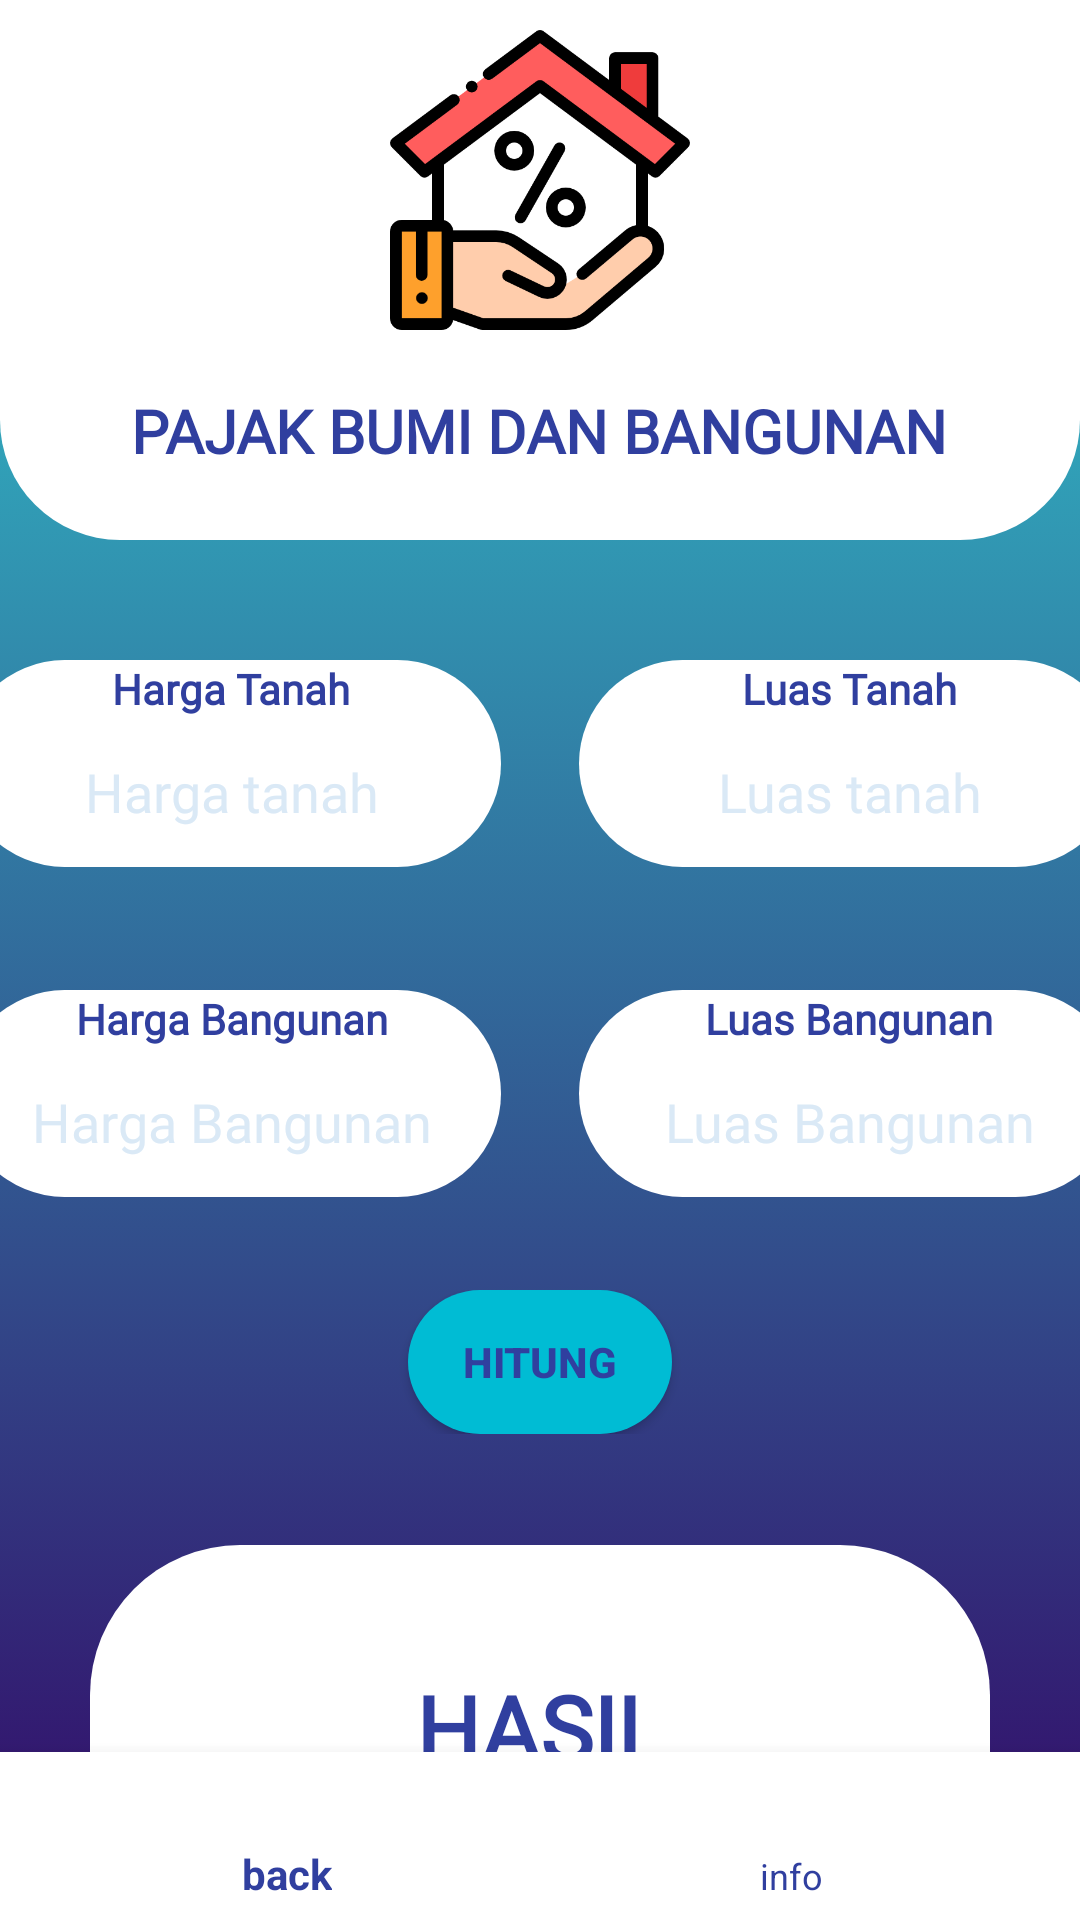

Android layout source for this screen:
<!-- AndroidManifest.xml: application theme Theme.AppCompat.NoActionBar -->
<!-- res/layout/activity_main2.xml -->
<?xml version="1.0" encoding="utf-8"?>

<RelativeLayout xmlns:android="http://schemas.android.com/apk/res/android"
    xmlns:app="http://schemas.android.com/apk/res-auto"
    xmlns:tools="http://schemas.android.com/tools"
    android:layout_width="match_parent"
    android:layout_height="match_parent"
    tools:context=".MainActivity"
    android:background="@drawable/gradeint_bg2"
    android:orientation="vertical">

    <LinearLayout
        android:layout_width="match_parent"
        android:layout_height="180dp"
        android:background="@drawable/bgrounded2"
        android:orientation="vertical">

        <ImageView
            android:layout_marginTop="10dp"
            android:layout_width="100dp"
            android:layout_height="100dp"
            android:src="@drawable/pbbya"
            android:scaleType="fitXY"
            android:layout_gravity="center" />

        <TextView
            android:layout_width="wrap_content"
            android:layout_height="wrap_content"
            android:text="PAJAK BUMI DAN BANGUNAN"
            android:textColor="@color/colorPrimaryDark"
            android:textStyle="bold"
            android:textSize="20dp"
            android:layout_marginTop="20dp"
            android:layout_gravity="center_horizontal"
            android:fontFamily="@font/baloo"/>

    </LinearLayout>

    <LinearLayout
        android:layout_width="match_parent"
        android:layout_height="wrap_content"
        android:layout_marginTop="220dp"
        android:gravity="center_horizontal">

        <LinearLayout
            android:layout_width="180dp"
            android:layout_height="wrap_content"
            android:orientation="vertical"
            android:background="@drawable/bgrounded3"
            android:layout_marginRight="13dp">

            <TextView
                android:layout_width="match_parent"
                android:layout_height="match_parent"
                android:text="Harga Tanah"
                android:gravity="center_horizontal"
                android:textStyle="bold"
                android:fontFamily="@font/baloo"
                android:textColor="@color/colorPrimaryDark" />

            <EditText
                android:id="@+id/HT"
                android:layout_width="match_parent"
                android:layout_height="50dp"
                android:inputType="number"
                android:gravity="center"
                android:hint="Harga tanah"
                android:fontFamily="@font/baloo"
                android:background="@null"
                android:textColor="@color/black"
                android:textColorHint="@color/colorNavigationIcon"/>

        </LinearLayout>

        <LinearLayout
            android:layout_width="180dp"
            android:layout_height="wrap_content"
            android:orientation="vertical"
            android:background="@drawable/bgrounded3"
            android:layout_marginLeft="13dp">

            <TextView
                android:layout_width="match_parent"
                android:layout_height="match_parent"
                android:text="Luas Tanah"
                android:gravity="center_horizontal"
                android:textStyle="bold"
                android:fontFamily="@font/baloo"
                android:textColor="@color/colorPrimaryDark" />

            <EditText
                android:id="@+id/LT"
                android:layout_width="match_parent"
                android:layout_height="50dp"
                android:ems="10"
                android:inputType="number"
                android:gravity="center"
                android:hint="Luas tanah"
                android:fontFamily="@font/baloo"
                android:background="@null"
                android:textColor="@color/black"
                android:textColorHint="@color/colorNavigationIcon"/>

        </LinearLayout>

    </LinearLayout>

    <LinearLayout
        android:layout_width="match_parent"
        android:layout_height="wrap_content"
        android:layout_marginTop="330dp"
        android:gravity="center_horizontal">

        <LinearLayout
            android:layout_width="180dp"
            android:layout_height="wrap_content"
            android:orientation="vertical"
            android:background="@drawable/bgrounded3"
            android:layout_marginRight="13dp">

            <TextView
                android:layout_width="match_parent"
                android:layout_height="match_parent"
                android:text="Harga Bangunan"
                android:gravity="center_horizontal"
                android:textStyle="bold"
                android:fontFamily="@font/baloo"
                android:textColor="@color/colorPrimaryDark" />

            <EditText
                android:id="@+id/HB"
                android:layout_width="match_parent"
                android:layout_height="50dp"
                android:ems="10"
                android:inputType="number"
                android:gravity="center"
                android:hint="Harga Bangunan"
                android:fontFamily="@font/baloo"
                android:background="@null"
                android:textColor="@color/black"
                android:textColorHint="@color/colorNavigationIcon"/>

        </LinearLayout>

        <LinearLayout
            android:layout_width="180dp"
            android:layout_height="wrap_content"
            android:orientation="vertical"
            android:background="@drawable/bgrounded3"
            android:layout_marginLeft="13dp">

            <TextView
                android:layout_width="match_parent"
                android:layout_height="match_parent"
                android:text="Luas Bangunan"
                android:gravity="center_horizontal"
                android:textStyle="bold"
                android:fontFamily="@font/baloo"
                android:textColor="@color/colorPrimaryDark" />

            <EditText
                android:id="@+id/LR"
                android:layout_width="match_parent"
                android:layout_height="50dp"
                android:ems="10"
                android:inputType="number"
                android:gravity="center"
                android:hint="Luas Bangunan"
                android:fontFamily="@font/baloo"
                android:background="@null"
                android:textColor="@color/black"
                android:textColorHint="@color/colorNavigationIcon"/>

        </LinearLayout>

    </LinearLayout>


    <LinearLayout
        android:layout_width="match_parent"
        android:layout_height="wrap_content"
        android:layout_marginTop="430dp"
        android:gravity="center">

        <Button
            android:id="@+id/buttonpbb"
            android:layout_width="wrap_content"
            android:layout_height="wrap_content"
            android:text="Hitung"
            android:background="@drawable/bgrounded"
            android:textColor="@color/colorPrimaryDark"
            android:textStyle="bold">
        </Button>

    </LinearLayout>

    <TextView
        android:id="@+id/hasil"
        android:layout_width="300dp"
        android:layout_height="121dp"
        android:hint="HASIL"
        android:textStyle="bold"
        android:textSize="30sp"
        android:textColor="@color/colorPrimaryDark"
        android:textColorHint="@color/colorPrimaryDark"
        android:background="@drawable/bgrounded3"
        android:fontFamily="@font/baloo"
        android:layout_marginTop="515dp"
        android:gravity="center"
        android:layout_centerHorizontal="true"/>

    <RelativeLayout
        android:layout_width="match_parent"
        android:layout_height="wrap_content">

        <com.google.android.material.bottomnavigation.BottomNavigationView
            android:id="@+id/bn_main"
            android:layout_width="match_parent"
            android:layout_height="wrap_content"
            android:layout_alignParentBottom="true"
            android:layout_marginBottom="-5dp"
            android:background="@color/white"
            app:itemIconTint="@drawable/state_bnve"
            app:itemTextColor="@drawable/state_bnve"
            app:menu="@menu/bottomnavigation_pbb" />

    </RelativeLayout>

</RelativeLayout>
<!-- resources referenced by this layout -->
<resources>
  <color name="black">#FF000000</color>
  <color name="colorNavigationIcon">#dae9f6</color>
  <color name="colorPrimaryDark">#303F9F</color>
  <color name="white">#FFFFFFFF</color>
  <!-- drawable bgrounded (drawable) -->
  <?xml version="1.0" encoding="utf-8"?>
  
  <shape xmlns:android="http://schemas.android.com/apk/res/android">
      <corners android:radius="40dp"/>
      <solid android:color="#00BCD4"/>
  </shape>
  <!-- drawable bgrounded2 (drawable) -->
  <?xml version="1.0" encoding="utf-8"?>
  
  <shape xmlns:android="http://schemas.android.com/apk/res/android">
      <corners
          android:bottomLeftRadius="40dp"
          android:bottomRightRadius="40dp" />
      <solid android:color="#FFFFFF"/>
  </shape>
  <!-- drawable bgrounded3 (drawable) -->
  <?xml version="1.0" encoding="utf-8"?>
  
  <shape xmlns:android="http://schemas.android.com/apk/res/android">
      <corners
          android:radius="50dp" />
      <solid android:color="#FFFFFF"/>
  </shape>
  <!-- drawable gradeint_bg2 (drawable) -->
  <?xml version="1.0" encoding="utf-8"?>
  <selector xmlns:android="http://schemas.android.com/apk/res/android">
  
      <item>
  
          <shape>
  
              <gradient android:angle="90" android:endColor="#30cfd0" android:startColor="#330867"
                  android:type="linear"></gradient>
  
          </shape>
  
      </item>
  
  </selector>
  <!-- drawable pbbya: png bitmap (drawable, 37305 bytes) -->
  <!-- drawable state_bnve (drawable) -->
  <?xml version="1.0" encoding="utf-8"?>
  
  <selector xmlns:android="http://schemas.android.com/apk/res/android">
      <item android:color="@color/colorPrimaryDark" android:state_checked="true"/>
      <item android:color="@color/colorPrimaryDark"/>
  </selector>
</resources>
